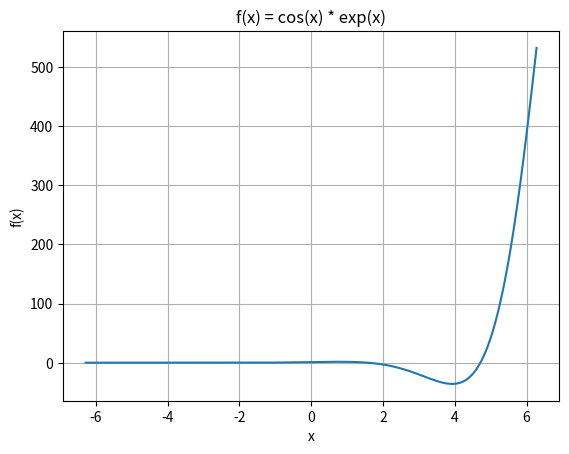

Source code (Python):
import numpy as np
import matplotlib.pyplot as plt
import math
import sys

def cosexp(x):
  return math.cos(x)*math.exp(x)

x = np.arange(-2*np.pi, 2*np.pi, 0.01)
vCosexp = np.vectorize(cosexp)

y = vCosexp(x)

fig, ax = plt.subplots()
ax.plot(x, y)

ax.set(xlabel='x', ylabel='f(x)',
       title='f(x) = cos(x) * exp(x)')
ax.grid()

fig.savefig("cosexp.png")
plt.show()
